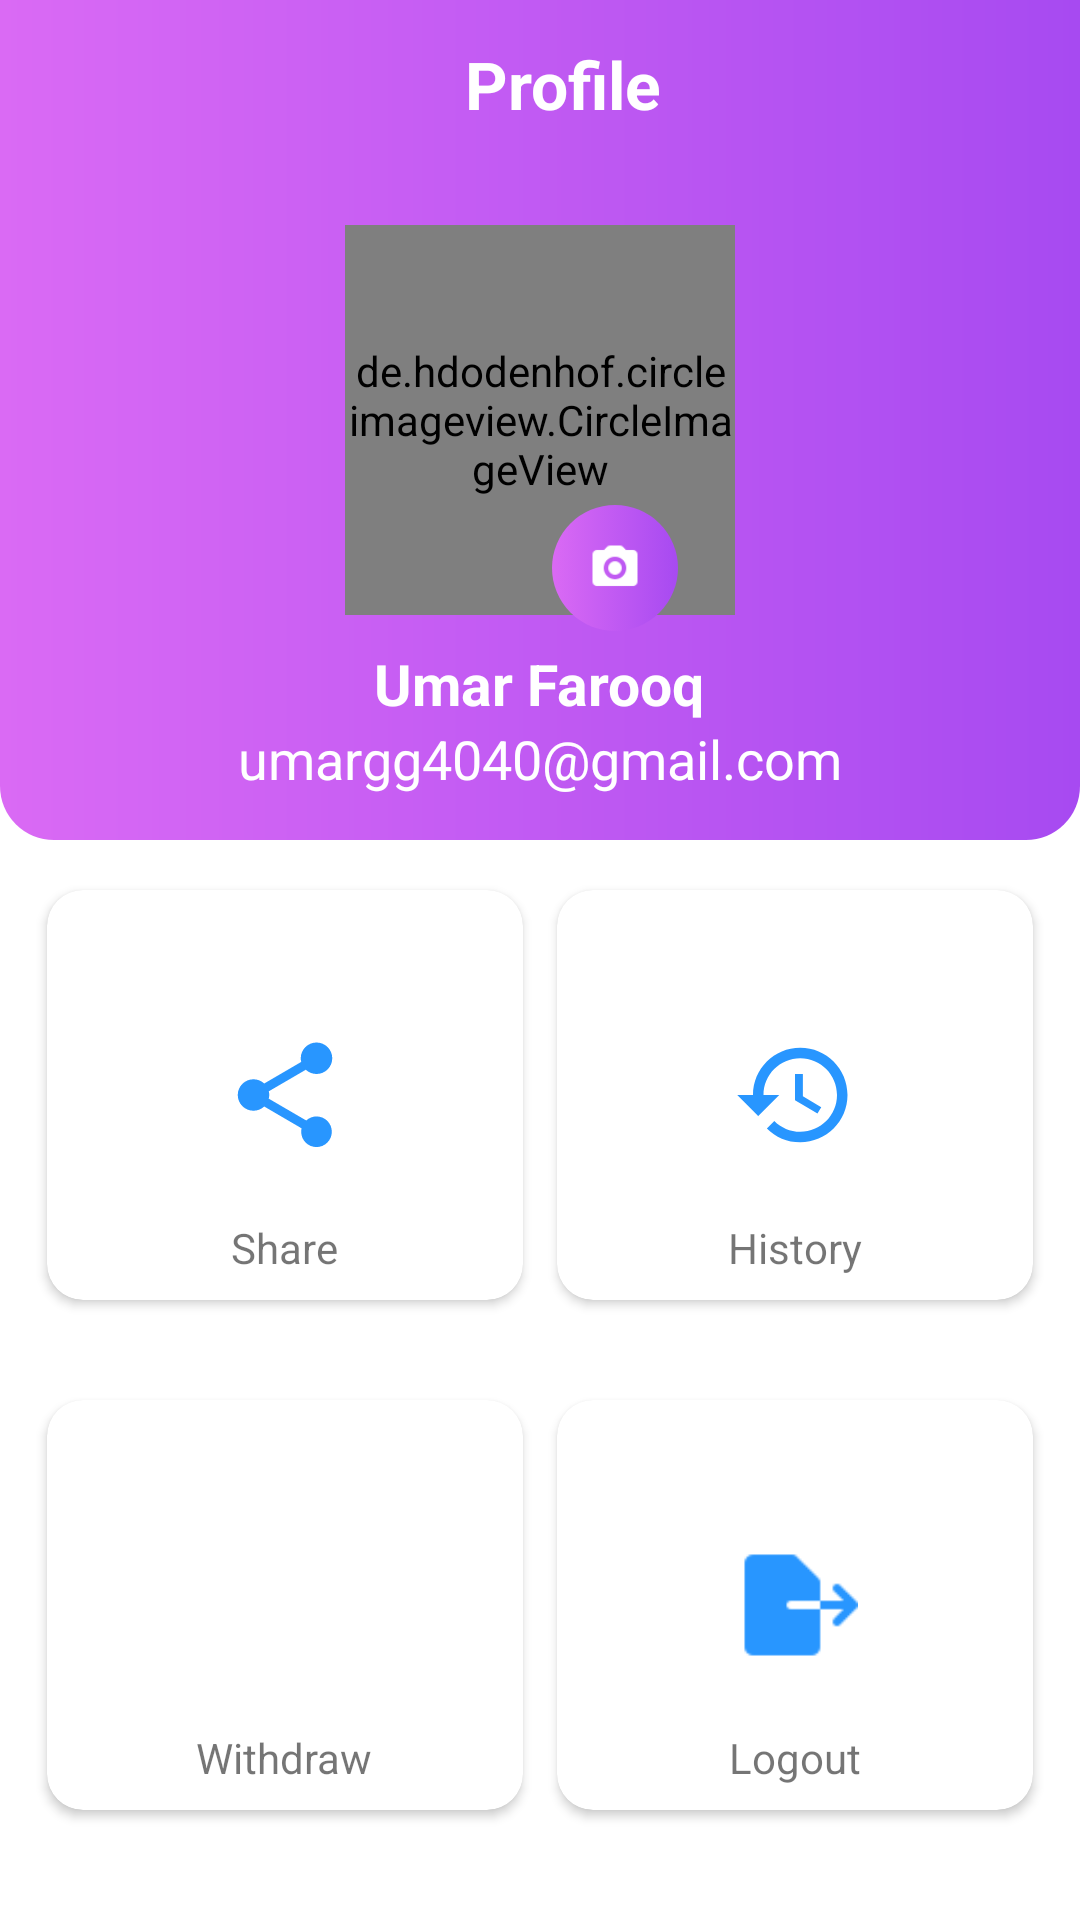

Write the Android layout XML for this screen, with the resource values it uses.
<!-- AndroidManifest.xml: application theme AppTheme -->
<!-- res/layout/activity_profile.xml -->
<?xml version="1.0" encoding="utf-8"?>
<RelativeLayout
    xmlns:android="http://schemas.android.com/apk/res/android"
    xmlns:app="http://schemas.android.com/apk/res-auto"
    xmlns:tools="http://schemas.android.com/tools"
    android:layout_width="match_parent"
    android:layout_height="match_parent"
    android:background="#fff"
    android:id="@+id/rel"
    tools:context=".ProfileActivity">

    <RelativeLayout
        android:id="@+id/relative_profile"
        android:layout_width="match_parent"
        android:background="@drawable/main_bg"
        android:layout_height="280dp">

        <com.google.android.material.appbar.AppBarLayout
            android:layout_width="match_parent"
            android:id="@+id/toolbarprofile"
            android:layout_alignParentTop="true"
            android:background="@android:color/transparent"
            android:layout_height="?attr/actionBarSize">

            <androidx.appcompat.widget.Toolbar
                android:id="@+id/toolbar"
                android:layout_width="match_parent"
                android:layout_height="?attr/actionBarSize"
                android:layout_alignParentTop="true">

            <RelativeLayout
                android:layout_width="match_parent"
                android:id="@+id/layout_1"
                android:layout_gravity="center_vertical"
                android:layout_height="match_parent">

                

                <TextView
                    android:layout_width="wrap_content"
                    android:text="Profile"
                    android:textStyle="bold"
                    android:textColor="#fff"
                    android:textSize="22sp"
                    android:layout_centerInParent="true"
                    android:layout_height="wrap_content"/>

                <TextView
                    android:layout_width="wrap_content"
                    android:text=""
                    android:id="@+id/coinsTv"
                    android:textColor="#fff"
                    android:textStyle="bold"
                    android:layout_marginEnd="12dp"
                    android:drawablePadding="8dp"
                    android:textSize="18sp"
                    android:layout_centerInParent="true"
                    android:drawableEnd="@drawable/ic_coins"
                    android:drawableRight="@drawable/ic_coins"
                    android:layout_alignParentEnd="true"
                    android:layout_height="wrap_content" />

            </RelativeLayout>

            </androidx.appcompat.widget.Toolbar>

        </com.google.android.material.appbar.AppBarLayout>

        <de.hdodenhof.circleimageview.CircleImageView
            android:layout_width="130dp"
            android:id="@+id/profileImage"
            android:layout_margin="10dp"
            android:layout_centerVertical="true"
            android:layout_centerInParent="true"
            android:src="@drawable/umar"
            android:layout_height="130dp"
            app:civ_border_width="2dp"
            app:civ_border_color="#888686"/>

        <ImageView
            android:id="@+id/editImage"
            android:layout_width="42dp"
            android:layout_height="42dp"
            android:layout_below="@id/profileImage"
            android:layout_alignParentEnd="true"
            android:layout_centerHorizontal="true"
            android:layout_marginTop="-47dp"
            android:layout_marginEnd="134dp"
            android:background="@drawable/button_bg"
            android:padding="12dp"
            android:src="@drawable/camera_48px" />

        <TextView
            android:layout_width="wrap_content"
            android:text="@string/umar_farooq"
            android:id="@+id/nameTv"
            android:layout_centerInParent="true"
            android:layout_below="@id/profileImage"
            android:textSize="19sp"
            android:textColor="#fff"
            android:textStyle="bold"
            android:layout_height="wrap_content"/>

        <TextView
            android:layout_width="wrap_content"
            android:layout_below="@id/nameTv"
            android:text="@string/umargg4040_gmail_com"
            android:layout_centerInParent="true"
            android:textSize="18sp"
            android:id="@+id/emailTv"
            android:textColor="#fff"
            android:layout_height="wrap_content"/>


    </RelativeLayout>

    <LinearLayout
        android:layout_width="match_parent"
        android:orientation="horizontal"
        android:id="@+id/line1"
        android:layout_below="@id/relative_profile"
        android:padding="10dp"
        android:layout_height="wrap_content">

        <androidx.cardview.widget.CardView
            android:id="@+id/shareTv"
            android:layout_width="0dp"
            android:layout_height="150dp"
            android:layout_weight="1"
            app:cardCornerRadius="12dp"
            app:cardUseCompatPadding="true">

            <RelativeLayout
                android:layout_width="match_parent"
                android:layout_height="match_parent">

                <ImageView
                    android:layout_width="42dp"
                    android:layout_height="42dp"
                    android:layout_centerInParent="true"
                    android:src="@drawable/ic_baseline_share_24" />


                <TextView
                    android:layout_width="wrap_content"
                    android:layout_height="wrap_content"
                    android:layout_alignParentBottom="true"
                    android:layout_centerHorizontal="true"
                    android:padding="8dp"
                    android:text="Share" />

            </RelativeLayout>


        </androidx.cardview.widget.CardView>

        <androidx.cardview.widget.CardView
            android:id="@+id/redeemHistoryTv"
            android:layout_width="0dp"
            android:layout_height="150dp"
            android:layout_weight="1"
            app:cardCornerRadius="12dp"
            app:cardUseCompatPadding="true">

            <RelativeLayout
                android:layout_width="match_parent"
                android:layout_height="match_parent">

                <ImageView
                    android:layout_width="42dp"
                    android:layout_height="42dp"
                    android:layout_centerInParent="true"
                    android:src="@drawable/ic_history_24" />


                <TextView
                    android:layout_width="wrap_content"
                    android:layout_height="wrap_content"
                    android:layout_alignParentBottom="true"
                    android:layout_centerHorizontal="true"
                    android:padding="8dp"
                    android:text="History" />

            </RelativeLayout>

        </androidx.cardview.widget.CardView>



    </LinearLayout>


    <LinearLayout
        android:layout_width="match_parent"
        android:padding="10dp"
        android:layout_below="@id/line1"
        android:layout_height="wrap_content">

        <androidx.cardview.widget.CardView
            android:id="@+id/withdraw"
            android:layout_width="0dp"
            android:layout_height="150dp"
            android:layout_weight="1"
            app:cardCornerRadius="12dp"
            app:cardUseCompatPadding="true">

            <RelativeLayout
                android:layout_width="match_parent"
                android:layout_height="match_parent">

                <ImageView
                    android:layout_width="42dp"
                    android:layout_height="42dp"
                    android:layout_centerInParent="true"
                    android:src="@drawable/ic_wallet" />


                <TextView
                    android:layout_width="wrap_content"
                    android:layout_height="wrap_content"
                    android:layout_alignParentBottom="true"
                    android:layout_centerHorizontal="true"
                    android:padding="8dp"
                    android:text="Withdraw" />

            </RelativeLayout>

        </androidx.cardview.widget.CardView>

        <androidx.cardview.widget.CardView
            android:id="@+id/logoutTv"
            android:layout_width="0dp"
            android:layout_height="150dp"
            android:layout_weight="1"
            app:cardCornerRadius="12dp"
            app:cardUseCompatPadding="true">

            <RelativeLayout
                android:layout_width="match_parent"
                android:layout_height="match_parent">

                <ImageView
                    android:layout_width="42dp"
                    android:layout_height="42dp"
                    android:layout_centerInParent="true"
                    android:src="@drawable/export_60px" />


                <TextView
                    android:layout_width="wrap_content"
                    android:layout_height="wrap_content"
                    android:layout_alignParentBottom="true"
                    android:layout_centerHorizontal="true"
                    android:padding="8dp"
                    android:text="Logout" />

            </RelativeLayout>

        </androidx.cardview.widget.CardView>

    </LinearLayout>

    <LinearLayout
        android:layout_width="match_parent"
        android:padding="14dp"
        android:id="@+id/linearlayout_updateBtn"
        android:visibility="gone"
        android:layout_margin="20dp"
        android:layout_centerInParent="true"
        android:gravity="center"
        android:layout_alignParentBottom="true"
        android:background="@drawable/button_bg"
        android:layout_height="wrap_content">

        <TextView
            android:layout_width="wrap_content"
            android:text="UPDATE"
            android:textColor="#fff"
            android:textSize="18sp"
            android:textStyle="bold"
            android:layout_height="wrap_content"/>

    </LinearLayout>

</RelativeLayout>
<!-- resources referenced by this layout -->
<resources>
  <!-- drawable back_arrow_24 (drawable) -->
  <vector android:autoMirrored="true"
      android:height="28dp"
      android:tint="#F6F5F5"
      android:viewportHeight="24"
      android:viewportWidth="24"
      android:width="28dp"
      xmlns:android="http://schemas.android.com/apk/res/android">
      <path
          android:fillColor="@android:color/white"
          android:pathData="M20,11H7.83l5.59,-5.59L12,4l-8,8 8,8 1.41,-1.41L7.83,13H20v-2z"/>
  </vector>
  <!-- drawable button_bg (drawable) -->
  <?xml version="1.0" encoding="utf-8"?>
  <selector xmlns:android="http://schemas.android.com/apk/res/android">
  
      <item>
  
          <shape
              android:shape="rectangle">
  
              <gradient
                  android:startColor="#DA6AF4"
                  android:endColor="#A74AF1"/>
  
              <corners
                  android:radius="50dp"/>
  
  
  
          </shape>
  
  
  
      </item>
  
  </selector>
  <!-- drawable camera_48px: png bitmap (drawable, 843 bytes) -->
  <!-- drawable export_60px: png bitmap (drawable, 774 bytes) -->
  <!-- drawable ic_baseline_share_24 (drawable) -->
  <vector
      android:height="24dp"
      android:tint="#FF2896FF"
      android:viewportHeight="24"
      android:viewportWidth="24"
      android:width="24dp"
      xmlns:android="http://schemas.android.com/apk/res/android">
      <path
          android:fillColor="@android:color/white"
          android:pathData="M18,16.08c-0.76,0 -1.44,0.3 -1.96,0.77L8.91,12.7c0.05,-0.23 0.09,-0.46 0.09,-0.7s-0.04,-0.47 -0.09,-0.7l7.05,-4.11c0.54,0.5 1.25,0.81 2.04,0.81 1.66,0 3,-1.34 3,-3s-1.34,-3 -3,-3 -3,1.34 -3,3c0,0.24 0.04,0.47 0.09,0.7L8.04,9.81C7.5,9.31 6.79,9 6,9c-1.66,0 -3,1.34 -3,3s1.34,3 3,3c0.79,0 1.5,-0.31 2.04,-0.81l7.12,4.16c-0.05,0.21 -0.08,0.43 -0.08,0.65 0,1.61 1.31,2.92 2.92,2.92 1.61,0 2.92,-1.31 2.92,-2.92s-1.31,-2.92 -2.92,-2.92z"/>
  </vector>
  <!-- drawable ic_history_24 (drawable) -->
  <vector
      android:height="24dp"
      android:tint="#FF2896FF"
      android:viewportHeight="24"
      android:viewportWidth="24"
      android:width="24dp"
      xmlns:android="http://schemas.android.com/apk/res/android">
  
      <path
          android:fillColor="@android:color/white"
          android:pathData="M13,3c-4.97,0 -9,4.03 -9,9L1,12l3.89,3.89 0.07,0.14L9,12L6,12c0,-3.87 3.13,-7 7,-7s7,3.13 7,7 -3.13,7 -7,7c-1.93,0 -3.68,-0.79 -4.94,-2.06l-1.42,1.42C8.27,19.99 10.51,21 13,21c4.97,0 9,-4.03 9,-9s-4.03,-9 -9,-9zM12,8v5l4.28,2.54 0.72,-1.21 -3.5,-2.08L13.5,8L12,8z"/>
  </vector>
  <!-- drawable main_bg (drawable) -->
  <?xml version="1.0" encoding="utf-8"?>
  <shape xmlns:android="http://schemas.android.com/apk/res/android"
      android:shape="rectangle">
  
      <corners
          android:bottomRightRadius="18dp"
          android:bottomLeftRadius="18dp"/>
  
      <gradient
          android:startColor="#DA6AF4"
          android:endColor="#A74AF1"/>
  
  </shape>
  <!-- drawable umar: png bitmap (drawable, 15732 bytes) -->
  <string name="umar_farooq">Umar Farooq</string>
  <string name="umargg4040_gmail_com">umargg4040@gmail.com</string>
  <style name="AppTheme" parent="Theme.AppCompat.Light.NoActionBar">
          
      </style>
</resources>
